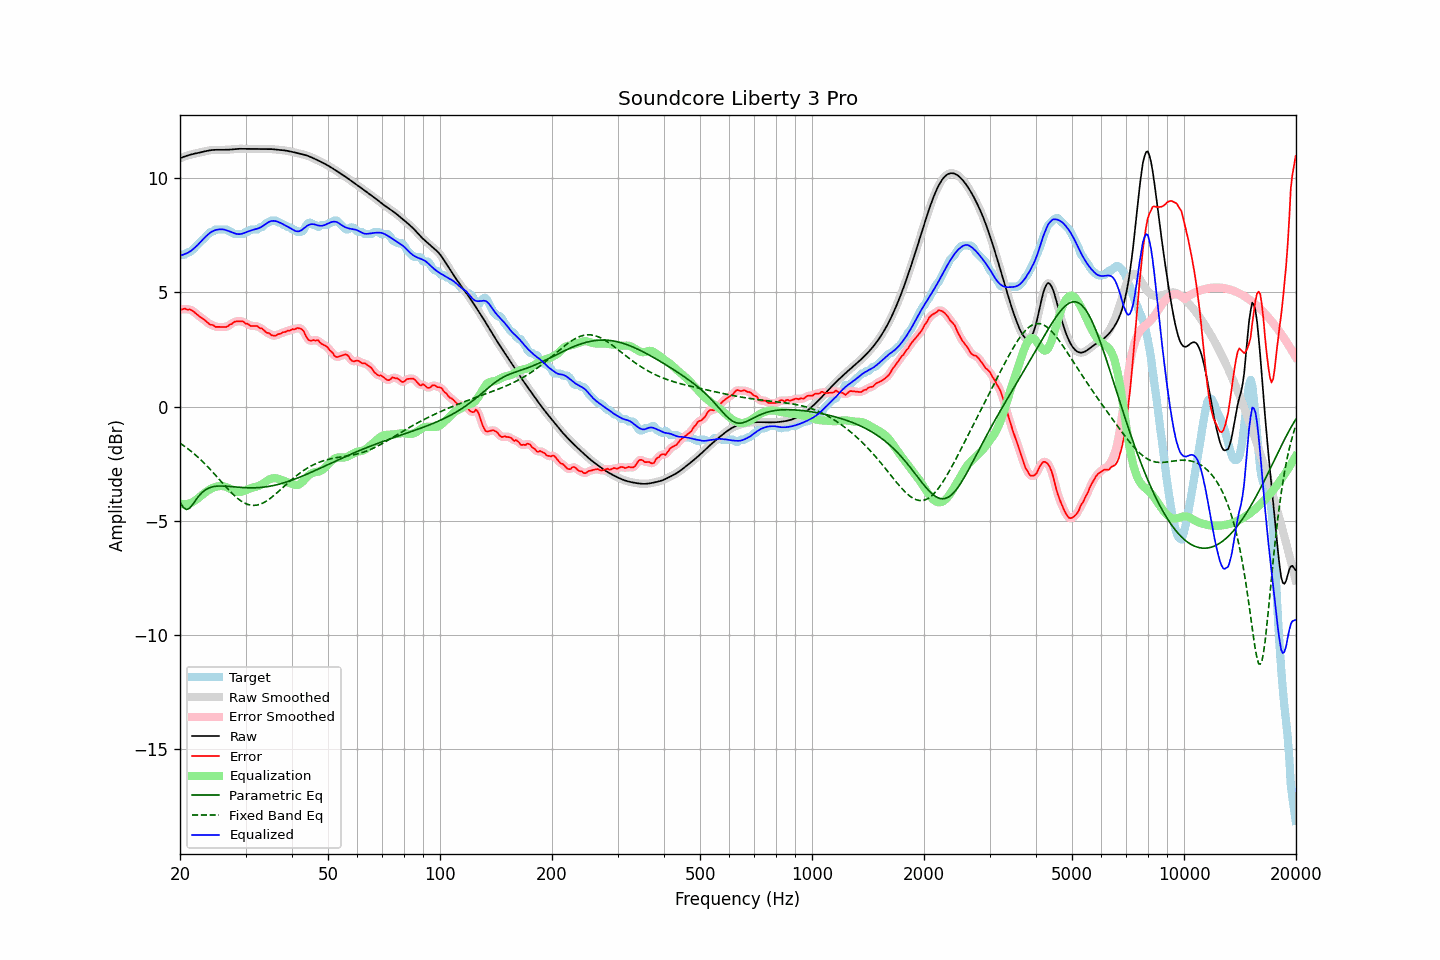

The table this chart was drawn from, first rows:
frequency, raw, error, smoothed, error_smoothed, equalization, parametric_eq, fixed_band_eq, equalized_raw, equalized_smoothed, target
20.00, 10.87, 4.25, 10.87, 4.25, -4.25, -4.16, -1.60, 6.62, 6.62, 6.62
20.20, 10.90, 4.25, 10.90, 4.26, -4.27, -4.29, -1.65, 6.64, 6.64, 6.65
20.40, 10.93, 4.28, 10.93, 4.27, -4.27, -4.41, -1.69, 6.66, 6.66, 6.65
20.61, 10.96, 4.30, 10.96, 4.27, -4.28, -4.46, -1.74, 6.68, 6.68, 6.66
20.81, 10.98, 4.25, 10.98, 4.27, -4.27, -4.51, -1.80, 6.71, 6.71, 6.72
21.02, 11.00, 4.25, 11.00, 4.26, -4.26, -4.48, -1.85, 6.75, 6.75, 6.75
21.23, 11.02, 4.26, 11.02, 4.24, -4.24, -4.44, -1.90, 6.79, 6.79, 6.76
21.44, 11.04, 4.23, 11.04, 4.23, -4.21, -4.36, -1.96, 6.83, 6.83, 6.81
21.66, 11.06, 4.19, 11.06, 4.19, -4.17, -4.27, -2.02, 6.89, 6.89, 6.87
21.87, 11.08, 4.13, 11.08, 4.13, -4.13, -4.17, -2.08, 6.95, 6.95, 6.94
22.09, 11.09, 4.07, 11.09, 4.08, -4.08, -4.07, -2.14, 7.01, 7.01, 7.02
22.31, 11.11, 4.02, 11.11, 4.02, -4.03, -3.98, -2.20, 7.08, 7.08, 7.09
22.54, 11.12, 3.96, 11.12, 3.96, -3.97, -3.89, -2.27, 7.16, 7.16, 7.17
22.76, 11.14, 3.90, 11.14, 3.91, -3.91, -3.81, -2.33, 7.23, 7.23, 7.24
22.99, 11.16, 3.86, 11.16, 3.86, -3.85, -3.74, -2.40, 7.31, 7.31, 7.30
23.22, 11.17, 3.81, 11.17, 3.81, -3.79, -3.69, -2.47, 7.38, 7.38, 7.36
23.45, 11.19, 3.75, 11.19, 3.75, -3.74, -3.63, -2.54, 7.45, 7.45, 7.44
23.69, 11.20, 3.69, 11.20, 3.69, -3.69, -3.60, -2.62, 7.51, 7.51, 7.52
23.92, 11.22, 3.63, 11.22, 3.63, -3.65, -3.56, -2.69, 7.57, 7.57, 7.58
24.16, 11.23, 3.58, 11.23, 3.60, -3.60, -3.54, -2.76, 7.62, 7.62, 7.64
24.40, 11.24, 3.58, 11.24, 3.57, -3.57, -3.51, -2.84, 7.67, 7.67, 7.65
24.65, 11.24, 3.55, 11.24, 3.54, -3.54, -3.50, -2.92, 7.70, 7.70, 7.69
24.89, 11.24, 3.49, 11.24, 3.51, -3.51, -3.49, -3.00, 7.73, 7.73, 7.75
25.14, 11.25, 3.49, 11.25, 3.49, -3.50, -3.48, -3.07, 7.75, 7.75, 7.75
25.39, 11.24, 3.49, 11.24, 3.48, -3.49, -3.48, -3.15, 7.76, 7.76, 7.75
25.65, 11.24, 3.49, 11.24, 3.49, -3.48, -3.48, -3.23, 7.77, 7.77, 7.75
25.91, 11.24, 3.49, 11.24, 3.49, -3.48, -3.47, -3.31, 7.77, 7.77, 7.75
26.16, 11.24, 3.49, 11.24, 3.48, -3.49, -3.48, -3.39, 7.76, 7.76, 7.75
26.43, 11.24, 3.49, 11.24, 3.49, -3.50, -3.48, -3.47, 7.74, 7.74, 7.75
26.69, 11.25, 3.49, 11.25, 3.51, -3.53, -3.48, -3.55, 7.72, 7.72, 7.75
26.96, 11.25, 3.54, 11.25, 3.54, -3.56, -3.49, -3.62, 7.69, 7.69, 7.71
27.23, 11.26, 3.60, 11.26, 3.58, -3.59, -3.50, -3.70, 7.67, 7.67, 7.65
27.50, 11.26, 3.61, 11.26, 3.63, -3.62, -3.50, -3.77, 7.64, 7.64, 7.65
27.77, 11.27, 3.67, 11.27, 3.67, -3.66, -3.51, -3.84, 7.61, 7.61, 7.60
28.05, 11.28, 3.72, 11.28, 3.71, -3.69, -3.51, -3.90, 7.58, 7.58, 7.55
28.33, 11.28, 3.73, 11.28, 3.73, -3.72, -3.52, -3.97, 7.56, 7.56, 7.55
28.62, 11.29, 3.73, 11.29, 3.74, -3.73, -3.53, -4.03, 7.55, 7.55, 7.55
28.90, 11.29, 3.74, 11.29, 3.74, -3.74, -3.53, -4.08, 7.55, 7.55, 7.55
29.19, 11.29, 3.74, 11.29, 3.74, -3.73, -3.54, -4.13, 7.56, 7.56, 7.55
29.48, 11.29, 3.73, 11.29, 3.72, -3.71, -3.54, -4.18, 7.58, 7.58, 7.55
29.78, 11.29, 3.69, 11.29, 3.69, -3.68, -3.55, -4.22, 7.61, 7.61, 7.60
30.08, 11.28, 3.63, 11.28, 3.65, -3.65, -3.55, -4.25, 7.63, 7.63, 7.65
30.38, 11.28, 3.63, 11.28, 3.61, -3.62, -3.55, -4.28, 7.66, 7.66, 7.65
30.68, 11.28, 3.58, 11.28, 3.58, -3.60, -3.55, -4.30, 7.69, 7.69, 7.70
30.99, 11.28, 3.53, 11.28, 3.55, -3.57, -3.55, -4.31, 7.71, 7.71, 7.75
31.30, 11.29, 3.53, 11.29, 3.53, -3.55, -3.55, -4.32, 7.73, 7.73, 7.75
31.61, 11.29, 3.53, 11.29, 3.53, -3.53, -3.55, -4.32, 7.75, 7.75, 7.75
31.93, 11.29, 3.53, 11.29, 3.53, -3.52, -3.55, -4.32, 7.77, 7.77, 7.75
32.24, 11.28, 3.53, 11.28, 3.51, -3.49, -3.55, -4.31, 7.79, 7.79, 7.75
32.57, 11.28, 3.48, 11.28, 3.48, -3.47, -3.54, -4.29, 7.82, 7.82, 7.81
32.89, 11.28, 3.43, 11.28, 3.45, -3.43, -3.54, -4.27, 7.85, 7.85, 7.85
33.22, 11.28, 3.42, 11.28, 3.40, -3.40, -3.53, -4.24, 7.88, 7.88, 7.86
33.55, 11.28, 3.36, 11.28, 3.35, -3.35, -3.52, -4.21, 7.93, 7.93, 7.92
33.89, 11.28, 3.29, 11.28, 3.30, -3.30, -3.51, -4.17, 7.98, 7.98, 7.99
34.23, 11.28, 3.23, 11.28, 3.25, -3.25, -3.51, -4.12, 8.03, 8.03, 8.05
34.57, 11.28, 3.23, 11.28, 3.21, -3.21, -3.49, -4.07, 8.07, 8.07, 8.05
34.92, 11.28, 3.18, 11.28, 3.17, -3.17, -3.48, -4.02, 8.11, 8.11, 8.10
35.27, 11.28, 3.12, 11.27, 3.14, -3.15, -3.47, -3.97, 8.13, 8.13, 8.15
35.62, 11.27, 3.11, 11.27, 3.11, -3.13, -3.46, -3.91, 8.14, 8.14, 8.15
35.97, 11.26, 3.11, 11.26, 3.11, -3.13, -3.44, -3.85, 8.13, 8.13, 8.15
... 635 more rows
